Run: headless pygame with SDL's dummy video driver; simulated clock (each Clock.tick advances the game by its frame time, no real sleeping); random seed 0; keys injected as events and as key.get_pressed() state; no mouse input.
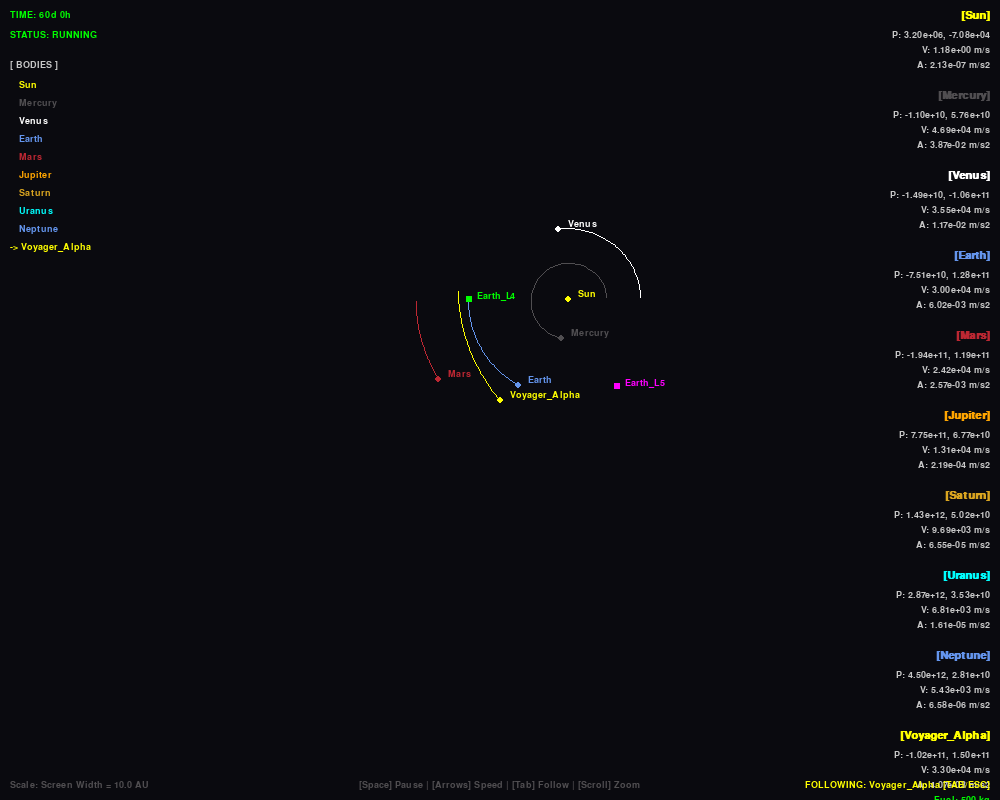
Frame 1 of 4 · flips 1–60 · no input
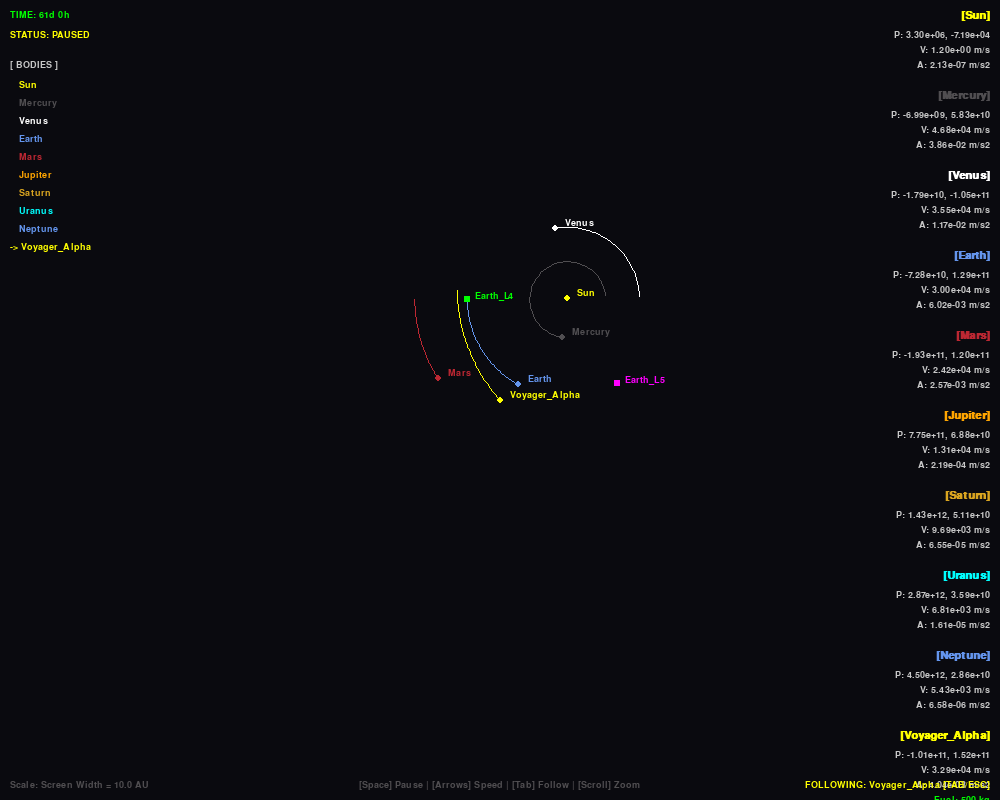
Frame 2 of 4 · flips 61–180 · tapped SPACE, RETURN · held RIGHT (→), D
Frame 3 of 4 · flips 181–300 · held DOWN (↓), S · screen unchanged from frame 2, image omitted
Frame 4 of 4 · flips 301–420 · held LEFT (←), A, UP (↑), W · screen unchanged from frame 3, image omitted

The pygame program that drew these frames:

import pygame
import math

# 初始化 Pygame
pygame.init()

# --- 配置参数 ---
WIDTH, HEIGHT = 1000, 800
WIN = pygame.display.set_mode((WIDTH, HEIGHT))
pygame.display.set_caption("Solar System N-Body Simulation - Voyager Alpha Mission")

# 颜色定义
BLACK = (10, 10, 15)  # 深空蓝黑
WHITE = (255, 255, 255)
YELLOW = (255, 255, 0)
BLUE = (100, 149, 237)
RED = (188, 39, 50)
DARK_GREY = (80, 78, 81)
ORANGE = (255, 165, 0)
GREEN = (0, 255, 0)
CYAN = (0, 255, 255)
MAGENTA = (255, 0, 255)
GOLD = (218, 165, 32)
TEXT_COLOR = (200, 200, 200)

# 字体
FONT_SIZE = 14
FONT = pygame.font.SysFont("Consolas", FONT_SIZE)
TITLE_FONT = pygame.font.SysFont("Consolas", 16, bold=True)

# 物理常数
AU = 149.6e6 * 1000  # 天文单位 (米)
G = 6.67428e-11      # 万有引力常数
SCALE = 200 / AU     # 默认缩放比例 (1AU = 200像素)
TIMESTEP = 3600 * 24 # 默认时间步长 (1天)

class Body:
    def __init__(self, name, x, y, radius, color, mass, is_fixed=False):
        self.name = name
        self.x = x
        self.y = y
        self.radius = radius
        self.color = color
        self.mass = mass
        self.is_fixed = is_fixed # 太阳通常视为固定中心(简化模型)或参与运算

        self.x_vel = 0
        self.y_vel = 0
        
        self.ax = 0 # 当前加速度x
        self.ay = 0 # 当前加速度y

        self.orbit = []
        self.sun = False
        self.distance_to_sun = 0

    def draw(self, win, offset_x, offset_y, scale):
        x = self.x * scale + WIDTH / 2 - offset_x
        y = self.y * scale + HEIGHT / 2 - offset_y

        # 绘制轨迹
        if len(self.orbit) > 2:
            scaled_points = []
            for point in self.orbit:
                px, py = point
                px = px * scale + WIDTH / 2 - offset_x
                py = py * scale + HEIGHT / 2 - offset_y
                scaled_points.append((px, py))
            
            # 性能优化：只绘制在屏幕内的点，或者限制轨迹长度
            if len(scaled_points) > 1:
                pygame.draw.lines(win, self.color, False, scaled_points, 1)

        # 绘制本体
        if -self.radius*2 < x < WIDTH + self.radius*2 and -self.radius*2 < y < HEIGHT + self.radius*2:
            pygame.draw.circle(win, self.color, (int(x), int(y)), max(3, int(self.radius * scale / 1e8 * 5))) # 动态调整显示大小
            
            # 绘制名字标签
            text = FONT.render(self.name, 1, self.color)
            win.blit(text, (x + 10, y - 10))

    def attraction(self, other):
        other_x, other_y = other.x, other.y
        distance_x = other_x - self.x
        distance_y = other_y - self.y
        distance = math.sqrt(distance_x ** 2 + distance_y ** 2)

        if other.sun:
            self.distance_to_sun = distance

        force = G * self.mass * other.mass / distance**2
        theta = math.atan2(distance_y, distance_x)
        force_x = math.cos(theta) * force
        force_y = math.sin(theta) * force
        return force_x, force_y

    def update_position(self, bodies, dt):
        total_fx = total_fy = 0
        for body in bodies:
            if self == body:
                continue
            fx, fy = self.attraction(body)
            total_fx += fx
            total_fy += fy

        # F = ma => a = F/m
        self.ax = total_fx / self.mass
        self.ay = total_fy / self.mass

        self.x_vel += self.ax * dt
        self.y_vel += self.ay * dt

        self.x += self.x_vel * dt
        self.y += self.y_vel * dt
        
        # 记录轨迹 (每隔几次更新记录一次，节省内存)
        # 这里简化为每次都记，实际可优化
        self.orbit.append((self.x, self.y))
        if len(self.orbit) > 500: # 限制轨迹长度
            self.orbit.pop(0)

class Spacecraft(Body):
    def __init__(self, name, x, y, color, mass, fuel):
        super().__init__(name, x, y, 5, color, mass)
        self.fuel = fuel
        self.mode = "STABLE"
        self.thrust_active = False

    def apply_thrust(self, direction_x, direction_y, thrust_amount, dt):
        # 修复：增加燃料检查，防止负燃料
        if self.fuel > 0:
            # 假设推力产生加速度 (简化物理: F=ma, 忽略质量随燃料减少的变化)
            # thrust_amount 单位可以是 N
            acc = thrust_amount / self.mass 
            
            # 归一化方向
            length = math.sqrt(direction_x**2 + direction_y**2)
            if length > 0:
                dir_x = direction_x / length
                dir_y = direction_y / length
                
                self.x_vel += dir_x * acc * dt
                self.y_vel += dir_y * acc * dt
                
                # 消耗燃料 (简化: 每秒消耗 1kg 或其他单位)
                consumption = 0.1 * dt # 假设值
                self.fuel -= consumption
                self.thrust_active = True
                
                if self.fuel < 0:
                    self.fuel = 0
        else:
            self.thrust_active = False
            self.mode = "NO FUEL"

# 辅助类：用于计算虚拟点（如拉格朗日点）
class VirtualPoint:
    def __init__(self, name, parent1, parent2, angle_offset, color):
        self.name = name
        self.p1 = parent1 # e.g. Sun
        self.p2 = parent2 # e.g. Earth
        self.angle_offset = angle_offset # +60度 for L4, -60度 for L5
        self.color = color
        self.x = 0
        self.y = 0
        self.ax = 0
        self.ay = 0
        self.x_vel = 0
        self.y_vel = 0 # 仅用于UI显示，虚拟点没有真实速度物理

    def update(self):
        # 简单的三角几何计算 L4/L5
        # 基于从 p1 到 p2 的向量，旋转 60 度
        dx = self.p2.x - self.p1.x
        dy = self.p2.y - self.p1.y
        dist = math.sqrt(dx*dx + dy*dy)
        angle = math.atan2(dy, dx)
        
        target_angle = angle + math.radians(self.angle_offset)
        
        self.x = self.p1.x + math.cos(target_angle) * dist
        self.y = self.p1.y + math.sin(target_angle) * dist
        
        # 粗略估算速度（用于UI显示），实际上L点速度等于地球角速度
        self.x_vel = self.p2.x_vel 
        self.y_vel = self.p2.y_vel

    def draw(self, win, offset_x, offset_y, scale):
        x = self.x * scale + WIDTH / 2 - offset_x
        y = self.y * scale + HEIGHT / 2 - offset_y
        if -20 < x < WIDTH + 20 and -20 < y < HEIGHT + 20:
            pygame.draw.rect(win, self.color, (int(x)-3, int(y)-3, 6, 6))
            text = FONT.render(self.name, 1, self.color)
            win.blit(text, (x + 8, y - 8))

def format_sci(val):
    """格式化科学计数法显示"""
    return "{:.2e}".format(val)

def main():
    run = True
    clock = pygame.time.Clock()
    
    # --- 创建天体 ---
    sun = Body("Sun", 0, 0, 30, YELLOW, 1.98892 * 10**30)
    sun.sun = True
    
    mercury = Body("Mercury", 0.387 * AU, 0, 8, DARK_GREY, 3.30 * 10**23)
    mercury.y_vel = -47.4 * 1000
    
    venus = Body("Venus", 0.723 * AU, 0, 14, WHITE, 4.8685 * 10**24)
    venus.y_vel = -35.02 * 1000
    
    earth = Body("Earth", -1 * AU, 0, 16, BLUE, 5.9742 * 10**24)
    earth.y_vel = 29.783 * 1000
    
    mars = Body("Mars", -1.524 * AU, 0, 12, RED, 6.39 * 10**23)
    mars.y_vel = 24.077 * 1000

    jupiter = Body("Jupiter", 5.203 * AU, 0, 25, ORANGE, 1.898 * 10**27)
    jupiter.y_vel = 13.07 * 1000

    saturn = Body("Saturn", 9.537 * AU, 0, 22, GOLD, 5.683 * 10**26)
    saturn.y_vel = 9.69 * 1000

    uranus = Body("Uranus", 19.191 * AU, 0, 18, CYAN, 8.681 * 10**25)
    uranus.y_vel = 6.81 * 1000

    neptune = Body("Neptune", 30.068 * AU, 0, 17, BLUE, 1.024 * 10**26)
    neptune.y_vel = 5.43 * 1000
    
    # 飞船 (初始位置设在地球附近或者自定义)
    # 图片显示 Voyager_Alpha 似乎在向外飞
    voyager = Spacecraft("Voyager_Alpha", -1.1 * AU, -0.1 * AU, YELLOW, 1000, 500) # 500kg Fuel
    voyager.x_vel = 0
    voyager.y_vel = 35000 # 初始高速

    bodies = [sun, mercury, venus, earth, mars, jupiter, saturn, uranus, neptune, voyager]

    # 虚拟点
    earth_l4 = VirtualPoint("Earth_L4", sun, earth, 60, GREEN)
    earth_l5 = VirtualPoint("Earth_L5", sun, earth, -60, MAGENTA)
    virtual_points = [earth_l4, earth_l5]

    # --- 视图控制 ---
    scale = 100 / AU # 初始缩放
    offset_x = 0
    offset_y = 0
    
    # 跟踪系统
    follow_index = -1 # -1 表示不跟踪，其他对应 bodies 索引
    # 默认跟踪 Voyager
    follow_index = bodies.index(voyager)

    # 时间控制
    paused = False
    timestep_mult = 1.0 # 时间倍率
    elapsed_time = 0 # 总经过秒数

    while run:
        clock.tick(60)
        
        # --- 物理步进 ---
        if not paused:
            # 可以在这里做多次子步进以提高精度
            current_dt = TIMESTEP * timestep_mult
            
            for body in bodies:
                body.update_position(bodies, current_dt)
            
            for vp in virtual_points:
                vp.update()
                
            elapsed_time += current_dt

        # --- 输入处理 ---
        for event in pygame.event.get():
            if event.type == pygame.QUIT:
                run = False
            
            # 滚轮缩放
            elif event.type == pygame.MOUSEWHEEL:
                if event.y > 0:
                    scale *= 1.1
                else:
                    scale /= 1.1

            elif event.type == pygame.KEYDOWN:
                if event.key == pygame.K_ESCAPE:
                    run = False
                if event.key == pygame.K_SPACE:
                    paused = not paused
                if event.key == pygame.K_TAB:
                    follow_index += 1
                    if follow_index >= len(bodies):
                        follow_index = -1 # 自由视角
                # 时间控制
                if event.key == pygame.K_RIGHT:
                    timestep_mult *= 2.0
                if event.key == pygame.K_LEFT:
                    timestep_mult /= 2.0
                if event.key == pygame.K_r: # 重置视角
                    scale = 100 / AU
                    offset_x = 0
                    offset_y = 0
                    follow_index = -1

        # --- 视角计算 ---
        if follow_index != -1:
            target = bodies[follow_index]
            # 平滑移动相机 (Lerp) 或者直接锁定
            # 这里直接锁定以匹配截图的 "FOLLOWING: X" 效果
            offset_x = target.x * scale
            offset_y = target.y * scale
        else:
            # 键盘控制平移 (自由模式)
            keys = pygame.key.get_pressed()
            move_speed = 10 / scale
            if keys[pygame.K_w] or keys[pygame.K_UP]: offset_y -= move_speed
            if keys[pygame.K_s] or keys[pygame.K_DOWN]: offset_y += move_speed
            if keys[pygame.K_a] or keys[pygame.K_LEFT]: offset_x -= move_speed
            if keys[pygame.K_d] or keys[pygame.K_RIGHT]: offset_x += move_speed

        # --- 渲染 ---
        WIN.fill(BLACK)

        # 1. 绘制网格 (可选，为了匹配截图的 Grid)
        # 简单画几条线表示 AU
        grid_spacing = 5 * AU * scale
        if grid_spacing > 50: # 只在间距足够大时绘制
            # 这里略去复杂的无限网格，为了性能
            pass

        # 2. 绘制所有天体
        for body in bodies:
            body.draw(WIN, offset_x, offset_y, scale)
        
        for vp in virtual_points:
            vp.draw(WIN, offset_x, offset_y, scale)

        # --- UI 覆盖层 ---
        
        # 左上角信息
        days = elapsed_time // (3600 * 24)
        hours = (elapsed_time % (3600 * 24)) // 3600
        
        status_color = YELLOW if paused else GREEN
        status_text = "PAUSED" if paused else "RUNNING"
        
        ui_y = 10
        WIN.blit(FONT.render(f"TIME: {int(days)}d {int(hours)}h", 1, GREEN), (10, ui_y))
        ui_y += 20
        WIN.blit(FONT.render(f"STATUS: {status_text}", 1, status_color), (10, ui_y))
        ui_y += 30
        
        WIN.blit(FONT.render("[ BODIES ]", 1, TEXT_COLOR), (10, ui_y))
        ui_y += 20
        for i, body in enumerate(bodies):
            prefix = "-> " if i == follow_index else "   "
            b_text = FONT.render(f"{prefix}{body.name}", 1, body.color)
            WIN.blit(b_text, (10, ui_y))
            ui_y += 18
            
        # 右侧数据面板 (模仿截图)
        right_margin = WIDTH - 250
        row_h = 0
        for body in bodies + virtual_points:
            # 标题
            name_surf = TITLE_FONT.render(f"[{body.name}]", 1, body.color)
            name_rect = name_surf.get_rect(right=WIDTH-10, top=10 + row_h)
            WIN.blit(name_surf, name_rect)
            row_h += 20
            
            # P (Position)
            p_str = f"P: {format_sci(body.x)}, {format_sci(body.y)}"
            p_surf = FONT.render(p_str, 1, TEXT_COLOR)
            p_rect = p_surf.get_rect(right=WIDTH-10, top=10 + row_h)
            WIN.blit(p_surf, p_rect)
            row_h += 15
            
            # V (Velocity)
            vel = math.sqrt(body.x_vel**2 + body.y_vel**2)
            v_str = f"V: {format_sci(vel)} m/s"
            v_surf = FONT.render(v_str, 1, TEXT_COLOR)
            v_rect = v_surf.get_rect(right=WIDTH-10, top=10 + row_h)
            WIN.blit(v_surf, v_rect)
            row_h += 15
            
            # A (Acceleration)
            acc = math.sqrt(body.ax**2 + body.ay**2)
            a_str = f"A: {format_sci(acc)} m/s2"
            a_surf = FONT.render(a_str, 1, TEXT_COLOR)
            a_rect = a_surf.get_rect(right=WIDTH-10, top=10 + row_h)
            WIN.blit(a_surf, a_rect)
            row_h += 15

            # 如果是飞船，显示燃料
            if hasattr(body, 'fuel'):
                fuel_color = RED if body.fuel < 10 else GREEN
                f_str = f"Fuel: {int(body.fuel)} kg"
                f_surf = FONT.render(f_str, 1, fuel_color)
                f_rect = f_surf.get_rect(right=WIDTH-10, top=10 + row_h)
                WIN.blit(f_surf, f_rect)
                row_h += 15
                
                m_str = f"Mode: {body.mode}"
                m_surf = FONT.render(m_str, 1, YELLOW)
                m_rect = m_surf.get_rect(right=WIDTH-10, top=10 + row_h)
                WIN.blit(m_surf, m_rect)
                row_h += 15

            row_h += 15 # 间距

        # 底部状态栏
        bottom_y = HEIGHT - 20
        # 刻度尺 (Scale)
        au_scale = WIDTH / scale / AU
        scale_text = f"Scale: Screen Width = {au_scale:.1f} AU"
        WIN.blit(FONT.render(scale_text, 1, DARK_GREY), (10, bottom_y))
        
        # 提示
        controls = "[Space] Pause | [Arrows] Speed | [Tab] Follow | [Scroll] Zoom"
        ctrl_surf = FONT.render(controls, 1, DARK_GREY)
        WIN.blit(ctrl_surf, (WIDTH/2 - ctrl_surf.get_width()/2, bottom_y))
        
        if follow_index != -1:
            f_text = f"FOLLOWING: {bodies[follow_index].name} [TAB/ESC]"
            f_surf = FONT.render(f_text, 1, YELLOW)
            WIN.blit(f_surf, (WIDTH - f_surf.get_width() - 10, bottom_y))

        pygame.display.update()

    pygame.quit()

if __name__ == "__main__":
    main()
